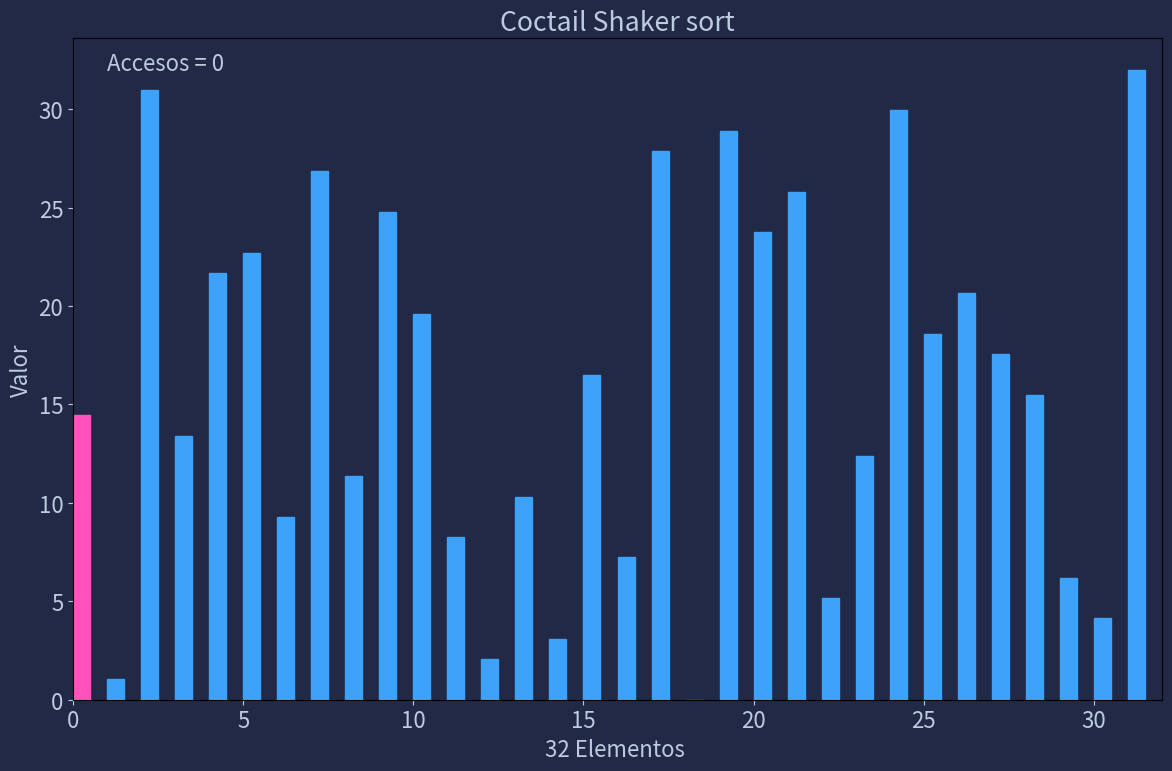

Python code for this plot:
########################################################
# Sorting Algorithms | GUI + MatPlotLib Chart (Animado)
# [redacted]
# UPIH | IPN - 2MM6 22-1
# Proyecto | Entrega: Extraordinarios
########################################################
# MatPlotLib + Numpy
########################################################
#           Sort:
# Cocktail Shaker

from matplotlib.animation import FuncAnimation
import matplotlib.pyplot as plt
import numpy as np
import random

def runShaker(nE):
            # Func: Crea un Chart animado y reproduce los cambias en el Array de acuerdo al algoritmo de ordenamiento
            # Func: ejecuta y crea un chart, runBubble(1, numero de elementos en el array)

      class TrackedArray():  # Clase: monitorea los datos cambiante del array para poder crear la animacion

            def __init__(self, arr):  # __init__
                  self.arr = np.copy(arr)  # Copia del arr original por uno creado en la Clase
                  self.reset()

            def reset(self):  # Vacia los valores de los arrays de monitoreo
                  self.indicies = []
                  self.values = []
                  self.access_type = []
                  self.full_copies = []

            def track(self, key, access_type):  # Guarda los valores en los arrays de monitoreo
                  self.indicies.append(key)  # Guarda el valor del elemento que esta moviendose en el chart
                  self.values.append(self.arr[key])  # Guarda el indice del elemento en el arr copia
                  self.access_type.append(access_type)  # Guarda el tipo de accion que se ejecuta en el elemento
                  self.full_copies.append(np.copy(self.arr))  # crea una tercera copia del arr

            def GetActivity(self, idx=None):  # Func: retorna valores procesados del track hacia la animacion
                  if isinstance(idx, type(None)):
                        return [(i, op) in zip(self.indicies, self.access_type)]
                  else:
                        return (self.indicies[idx], self.access_type[idx])

            def __getitem__(self, key):  # Func: para cada valor, si se accede a el, se regresa
                  self.track(key, "get")  # el elemento + el tipo de acceso (get)
                  return self.arr.__getitem__(key)  # <- retorno de tipo de acceso + elemento

            def __setitem__(self, key, value):  # Func: para cada valor, si se cambia de lugar, se regresa
                  self.arr.__setitem__(key, value)  # el elemento + el tipo de acceso (set)
                  self.track(key, "set")  # <- retorno de tipo de acceso + elemento

            def __len__(self):  # Toma la longitud del arr y lo regresa
                  return self.arr.__len__()

      N = nE  # El numero de elementos en el array (N) se toma de los parametros de entra (ne=tempElement)
      arr = np.linspace(0, N, N)  # Array de N elementos, del 0 hasta N
      np.random.shuffle(arr)  # Mueve los valores del arr de forma aleatoria
      arr = TrackedArray(arr)

      #############################################################################
      ############################################################################
      # Algoritmo de ordenamiento Cocktail Shaker
      #https://www.geeksforgeeks.org/cocktail-sort/

      #Each iteration of the algorithm is broken up into 2 stages:

      #     The first stage loops through the array from left to right, just like the Bubble Sort.
      #During the loop, adjacent items are compared and if value on the left is greater than the value on the right, then values are swapped.
      #At the end of first iteration, largest number will reside at the end of the array.

      #     The second stage loops through the array in opposite direction- starting from the item just before
      #the most recently sorted item, and moving back to the start of the array. Here also, adjacent items are
      #compared and are swapped if required.

      sorter = "Coctail Shaker"

      def cocktailSort(arr):
            n = len(arr)
            swapped = True
            start = 0
            end = n - 1
            while (swapped == True):

                  # reset the swapped flag on entering the loop,
                  # because it might be true from a previous
                  # iteration.
                  swapped = False

                  # loop from left to right same as the bubble
                  # sort
                  for i in range(start, end):
                        if (arr[i] > arr[i + 1]):
                              arr[i], arr[i + 1] = arr[i + 1], arr[i]
                              swapped = True

                  # if nothing moved, then array is sorted.
                  if (swapped == False):
                        break

                  # otherwise, reset the swapped flag so that it
                  # can be used in the next stage
                  swapped = False

                  # move the end point back by one, because
                  # item at the end is in its rightful spot
                  end = end - 1

                  # from right to left, doing the same
                  # comparison as in the previous stage
                  for i in range(end - 1, start - 1, -1):
                        if (arr[i] > arr[i + 1]):
                              arr[i], arr[i + 1] = arr[i + 1], arr[i]
                              swapped = True

                  # increase the starting point, because
                  # the last stage would have moved the next
                  # smallest number to its rightful spot.
                  start = start + 1
      cocktailSort(arr)
      ###############################################################################

      # Parametros de estilo del chart
      plt.rcParams["figure.figsize"] = (12, 8)
      plt.rcParams["font.size"] = 16
      plt.rcParams["figure.facecolor"] = "#212946"
      plt.rcParams["axes.facecolor"] = "#212946"
      plt.rcParams['text.color'] = "#BDCBDF"
      plt.rcParams['axes.labelcolor'] = "#BDCBDF"
      plt.rcParams['xtick.color'] = "#BDCBDF"
      plt.rcParams['ytick.color'] = "#BDCBDF"

      fig, ax = plt.subplots()  # Variables para le creacion del plot
      container = ax.bar(np.arange(0, len(arr), 1), arr, align="edge", width=0.5)  # Crea una grafica de barras
      ax.set_xlim(0, N)  # con los parametros de arr
      ax.set(xlabel=f"{N} Elementos ", ylabel='Valor', title=f"{sorter} sort")  # Etiquetas
      txt = ax.text(1, N, "")  # Numero de accesos en arr
      fig.tight_layout()

      def update(frame):  # Func: Actualiza la animacion, colores y tamaños
            txt.set_text(f"Accesos = {frame}")
            for (rectangle, height) in zip(container.patches,
                                           arr.full_copies[frame]):  # Crea las barras para cada elemento
                  rectangle.set_height(height)
                  rectangle.set_color("#3DA2F9")

            idx, op = arr.GetActivity(frame)  # Obtiene la actividad guardada en arr.GetActivity
            if op == "get":  # Cambia el color del elemento si es obteneido(get) a rosa
                  container.patches[idx].set_color("#FE53BB")
            elif op == "set":  # Cambia el color del elemento si es colocada(set) a amarillo
                  container.patches[idx].set_color("#F5D300")
            return (*container, txt)

      # Creacion de la variable que ejecuta la animacion, toma la forma de la grafica creada y todos los frames creados
      anim = FuncAnimation(fig, update, frames=range(len(arr.full_copies)), blit=True, interval=0.1, repeat=False)
      plt.show()  # Abre el plot animado


if __name__=="__main__":      #Puede ejecutar la animacion sin la GUI
      runShaker(32)